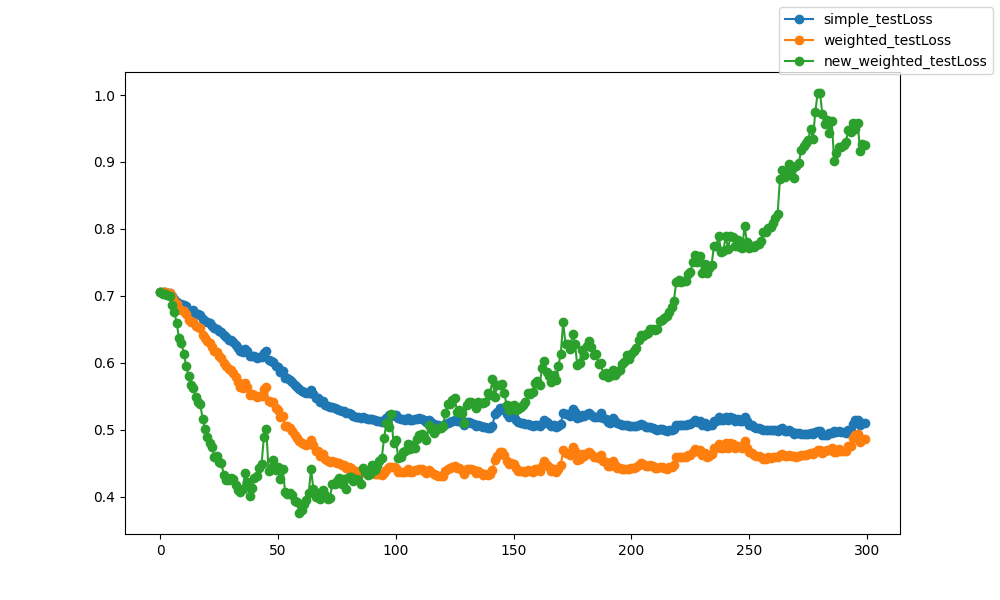

Source data for this figure (header and first rows):
epoch, epoch, simple_testLoss, weighted_testLoss, new_weighted_testLoss
0, 0, 0.7061, 0.706, 0.706
1, 1, 0.7059, 0.7059, 0.703
2, 2, 0.7057, 0.7057, 0.7032
3, 3, 0.7049, 0.7049, 0.7013
4, 4, 0.704, 0.7039, 0.6996
5, 5, 0.6995, 0.698, 0.686
6, 6, 0.6948, 0.6924, 0.6755
7, 7, 0.6915, 0.6874, 0.6589
8, 8, 0.6868, 0.68, 0.6367
9, 9, 0.6873, 0.6795, 0.6296
10, 10, 0.6864, 0.6766, 0.6138
11, 11, 0.6853, 0.673, 0.5956
12, 12, 0.6779, 0.6641, 0.5804
13, 13, 0.6771, 0.6611, 0.5662
14, 14, 0.6782, 0.6613, 0.5621
15, 15, 0.6731, 0.6546, 0.5482
16, 16, 0.6724, 0.6528, 0.5421
17, 17, 0.6719, 0.6512, 0.538
18, 18, 0.6661, 0.6422, 0.516
19, 19, 0.6628, 0.6367, 0.5014
20, 20, 0.6614, 0.6329, 0.4896
21, 21, 0.6596, 0.6293, 0.4809
22, 22, 0.6548, 0.6231, 0.4744
23, 23, 0.6524, 0.6177, 0.4589
24, 24, 0.6507, 0.6155, 0.4614
25, 25, 0.648, 0.6108, 0.4513
26, 26, 0.6459, 0.6074, 0.4496
27, 27, 0.6419, 0.5999, 0.4317
28, 28, 0.6391, 0.5949, 0.4249
29, 29, 0.6347, 0.59, 0.4253
30, 30, 0.6336, 0.5892, 0.4286
31, 31, 0.6313, 0.5849, 0.4258
32, 32, 0.6269, 0.5781, 0.417
33, 33, 0.6224, 0.5712, 0.4097
34, 34, 0.6173, 0.5646, 0.4071
35, 35, 0.6163, 0.5628, 0.412
36, 36, 0.6212, 0.5692, 0.4355
37, 37, 0.6173, 0.5635, 0.4214
38, 38, 0.6095, 0.5522, 0.4016
39, 39, 0.6105, 0.5531, 0.4124
40, 40, 0.6094, 0.5522, 0.4281
41, 41, 0.6076, 0.5494, 0.4309
42, 42, 0.6082, 0.5501, 0.4421
43, 43, 0.6079, 0.5498, 0.4484
44, 44, 0.6143, 0.5603, 0.4897
45, 45, 0.6172, 0.5644, 0.5013
46, 46, 0.6034, 0.5425, 0.4377
47, 47, 0.6021, 0.5408, 0.4427
48, 48, 0.6016, 0.5408, 0.4545
49, 49, 0.5957, 0.5319, 0.4405
50, 50, 0.5943, 0.5301, 0.4446
51, 51, 0.5865, 0.519, 0.4263
52, 52, 0.5873, 0.5206, 0.4408
53, 53, 0.5767, 0.5052, 0.4074
54, 54, 0.577, 0.5055, 0.4035
55, 55, 0.5743, 0.5021, 0.4049
56, 56, 0.5714, 0.4982, 0.4025
57, 57, 0.5672, 0.4923, 0.3938
58, 58, 0.5641, 0.4881, 0.3917
59, 59, 0.5603, 0.4826, 0.3756
... 240 more rows
